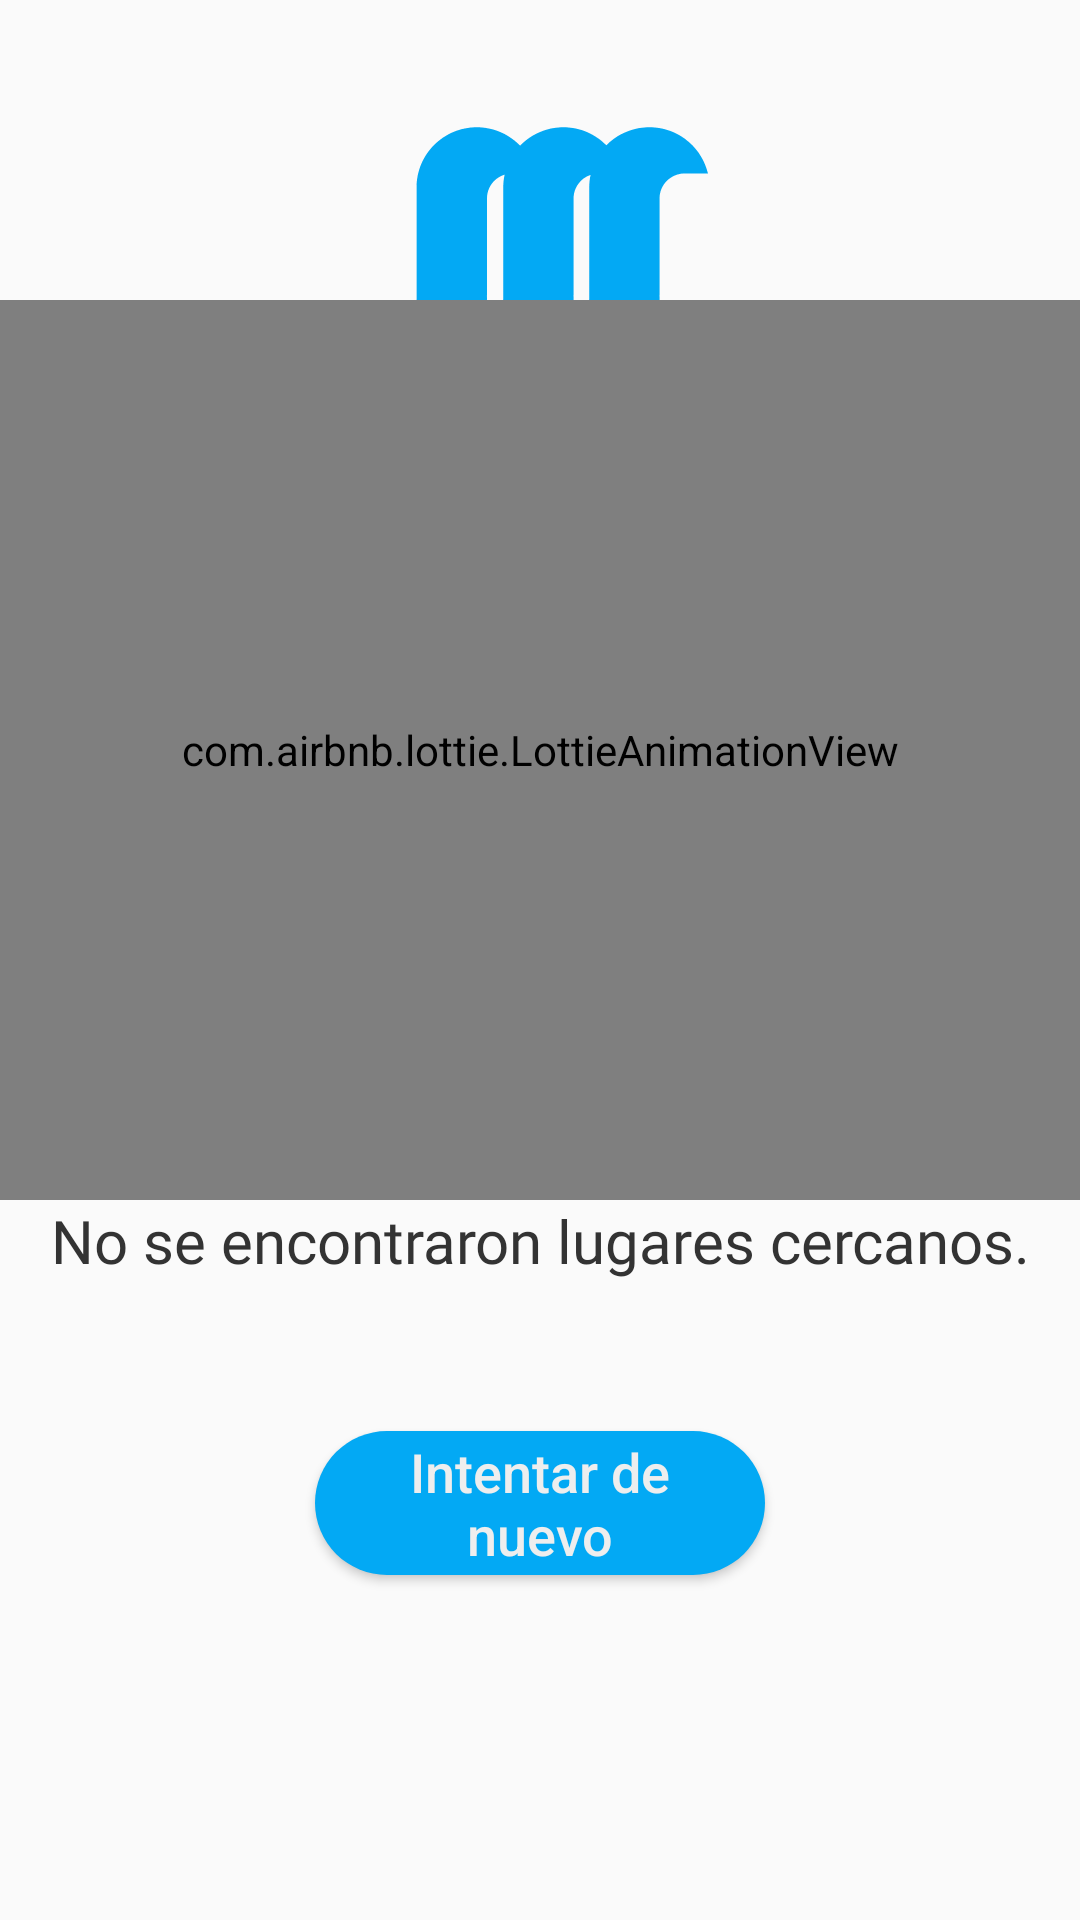

Android layout source for this screen:
<!-- AndroidManifest.xml: application theme AppTheme -->
<!-- res/layout/fragment_not_found.xml -->
<?xml version="1.0" encoding="utf-8"?>
<RelativeLayout xmlns:android="http://schemas.android.com/apk/res/android"
        xmlns:app="http://schemas.android.com/apk/res-auto"
        xmlns:tools="http://schemas.android.com/tools"
        android:layout_width="match_parent"
        android:layout_height="match_parent"
        tools:context=".fragments.NotFoundFragment">

    <ScrollView
            android:layout_width="match_parent"
            android:layout_height="match_parent"
            tools:ignore="UselessLeaf">

        <androidx.constraintlayout.widget.ConstraintLayout
                android:layout_width="match_parent"
                android:layout_height="wrap_content">

            <ImageView
                    android:id="@+id/logo"
                    android:layout_width="200dp"
                    android:layout_height="200dp"
                    android:src="@drawable/logo_transparent"
                    app:layout_constraintEnd_toEndOf="parent"
                    app:layout_constraintStart_toStartOf="parent"
                    app:layout_constraintTop_toTopOf="parent" />

            <RelativeLayout
                    android:id="@+id/container_error"
                    android:layout_width="match_parent"
                    android:layout_height="300dp"
                    android:layout_marginTop="100dp"
                    app:layout_constraintTop_toBottomOf="@+id/logo"
                    app:layout_constraintTop_toTopOf="parent">

                <com.airbnb.lottie.LottieAnimationView
                        android:id="@+id/animation_not_found"
                        android:layout_width="match_parent"
                        android:layout_height="match_parent"
                        app:lottie_autoPlay="true"
                        app:lottie_loop="true"
                        app:lottie_rawRes="@raw/error_404" />
            </RelativeLayout>

            <TextView
                    android:id="@+id/text"
                    android:layout_width="350dp"
                    android:layout_height="wrap_content"
                    android:layout_marginLeft="50dp"
                    android:layout_marginRight="50dp"
                    android:fontFamily="@font/san_francisco_original"
                    android:text="@string/msg_404"
                    android:textAlignment="center"
                    android:textColor="#333"
                    android:textSize="20sp"
                    app:layout_constraintEnd_toEndOf="parent"
                    app:layout_constraintStart_toStartOf="parent"
                    app:layout_constraintTop_toBottomOf="@+id/container_error" />

            <Button
                    android:id="@+id/btn_404"
                    android:layout_width="150dp"
                    android:layout_height="wrap_content"
                    android:layout_marginTop="50dp"
                    android:layout_marginBottom="50dp"
                    android:background="@drawable/botto"
                    android:paddingLeft="20dp"
                    android:paddingRight="20dp"
                    android:text="@string/try_again"
                    android:textAllCaps="false"
                    android:textColor="#eee"
                    android:textSize="18sp"
                    app:layout_constraintBottom_toBottomOf="parent"
                    app:layout_constraintEnd_toEndOf="parent"
                    app:layout_constraintStart_toStartOf="parent"
                    app:layout_constraintTop_toBottomOf="@+id/text" />

        </androidx.constraintlayout.widget.ConstraintLayout>
    </ScrollView>


</RelativeLayout>
<!-- resources referenced by this layout -->
<resources>
  <!-- drawable botto (drawable) -->
  <?xml version="1.0" encoding="utf-8"?>
  
  <shape xmlns:android="http://schemas.android.com/apk/res/android" android:shape="rectangle">
  
      <solid android:color="#03A9F4"/>
      <padding android:left="1dp"
               android:top="1dp"            android:right="1dp"
               android:bottom="1dp"/>
      <corners android:radius="35dp"/>
  
  </shape>
  <!-- drawable logo_transparent: png bitmap (drawable-v24, 5135 bytes) -->
  <string name="msg_404">No se encontraron lugares cercanos.</string>
  <string name="try_again">Intentar de nuevo</string>
  <style name="AppTheme" parent="Theme.AppCompat.Light.NoActionBar">
          
          <item name="colorPrimary">@color/colorPrimary</item>
          <item name="colorPrimaryDark">@color/colorPrimaryDark</item>
          <item name="colorAccent">@color/colorAccent</item>
      </style>
  <color name="colorPrimary">#26b5f5</color>
  <color name="colorPrimaryDark">#03a9f4</color>
  <color name="colorAccent">#ffed65</color>
</resources>
